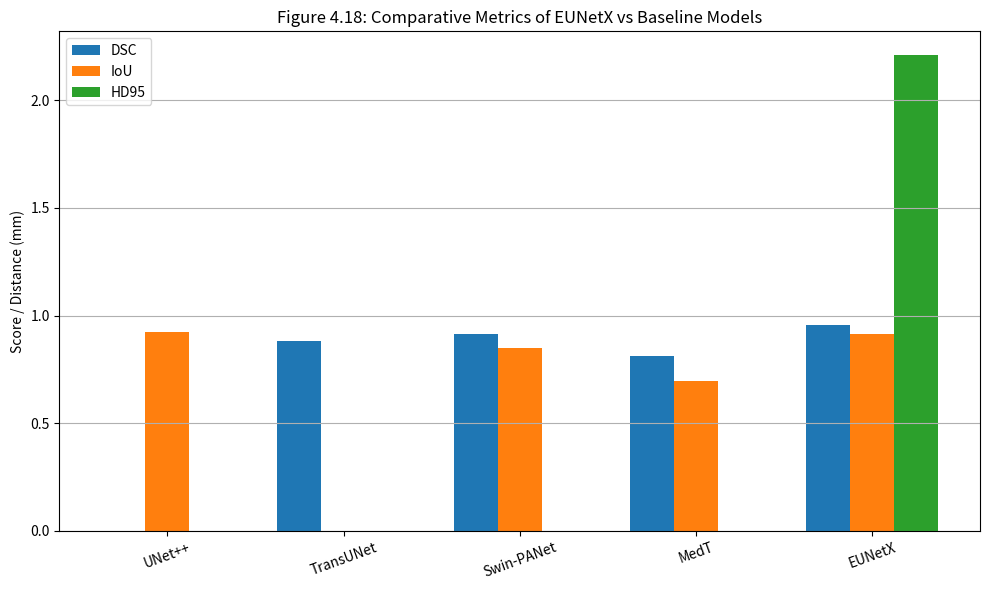

Reproduce this figure in Python. (Note: this script raises an exception after producing the figure.)
import matplotlib.pyplot as plt
import numpy as np

models = ["UNet++", "TransUNet", "Swin-PANet", "MedT", "EUNetX"]
dsc = [None, 0.8839, 0.9142, 0.8102, 0.9544]
iou = [0.9252, None, 0.8488, 0.6961, 0.9128]
hd95 = [None, None, None, None, 2.21]

x = np.arange(len(models))
width = 0.25

plt.figure(figsize=(10, 6))
plt.bar(x - width, [v if v is not None else 0 for v in dsc], width=width, label="DSC")
plt.bar(x, [v if v is not None else 0 for v in iou], width=width, label="IoU")
plt.bar(x + width, [v if v is not None else 0 for v in hd95], width=width, label="HD95")

plt.xticks(x, models, rotation=20)
plt.ylabel("Score / Distance (mm)")
plt.title("Figure 4.18: Comparative Metrics of EUNetX vs Baseline Models")
plt.legend()
plt.grid(True, axis='y')
plt.tight_layout()
plt.savefig("results/comparative_metrics_with_hd95.png")
plt.show()
